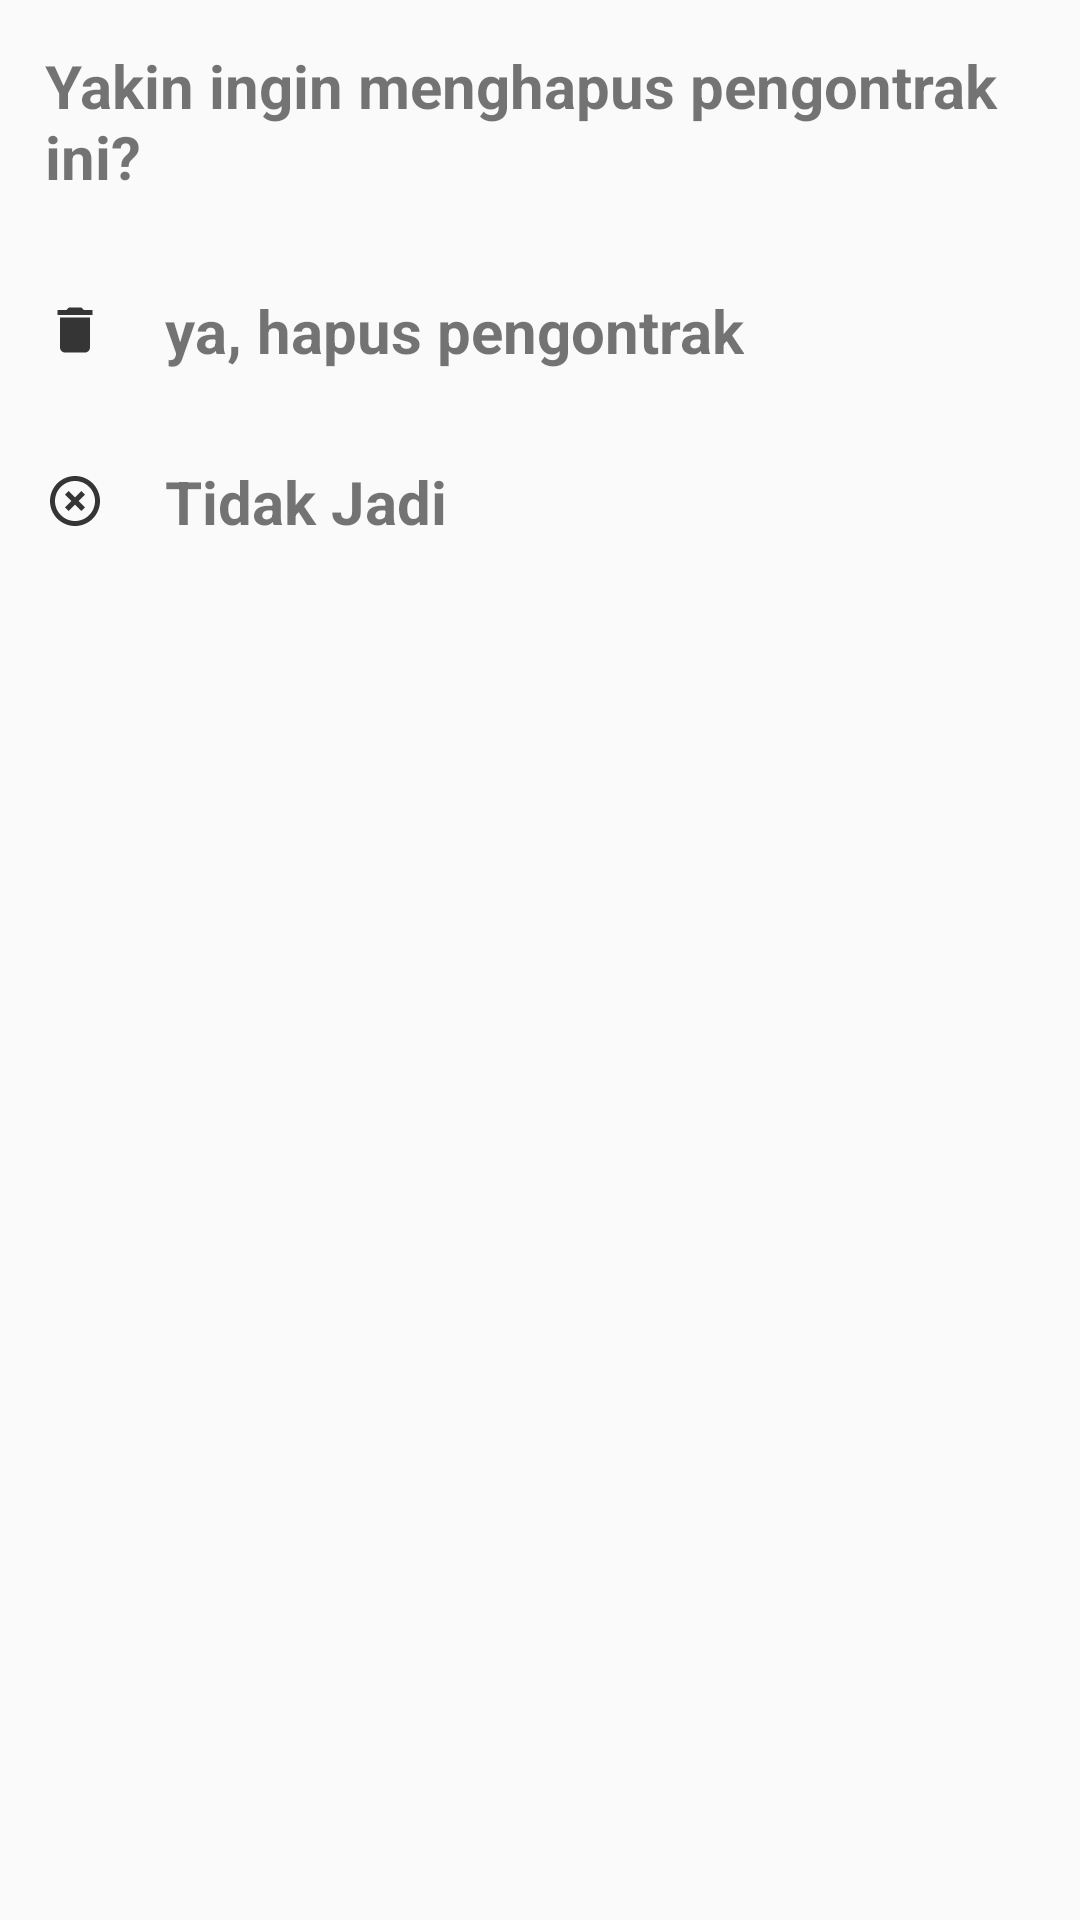

The Android layout XML behind this screen, and the referenced resources:
<!-- AndroidManifest.xml: application theme Theme.BigBoss -->
<!-- res/layout/bottom_sheet_dialog.xml -->
<?xml version="1.0" encoding="utf-8"?>
<LinearLayout xmlns:android="http://schemas.android.com/apk/res/android"
    android:orientation="vertical"
    android:layout_width="match_parent"
    android:layout_height="match_parent">

    <TextView
        android:layout_margin="15dp"
        android:layout_width="wrap_content"
        android:layout_height="wrap_content"
        android:text="Yakin ingin menghapus pengontrak ini?"
        android:textSize="20sp"
        android:textStyle="bold"/>

    <Space
        android:layout_height="1dp"
        android:layout_width="match_parent" />

    <LinearLayout
        android:id="@+id/Yes"
        android:orientation="horizontal"
        android:layout_width="wrap_content"
        android:layout_margin="15dp"
        android:layout_height="wrap_content">
        <ImageView
            android:layout_gravity="center"
            android:src="@drawable/delete"
            android:layout_width="20dp"
            android:layout_height="20dp"/>
        <TextView

            android:layout_marginLeft="20dp"
            android:layout_gravity="center"
            android:layout_width="wrap_content"
            android:layout_height="wrap_content"
            android:text="ya, hapus pengontrak"
            android:textSize="20sp"
            android:textStyle="bold"/>
        />
    </LinearLayout>

    <LinearLayout
        android:id="@+id/No"
        android:orientation="horizontal"
        android:layout_width="wrap_content"
        android:layout_margin="15dp"
        android:layout_height="wrap_content">
        <ImageView
            android:layout_gravity="center"
            android:src="@drawable/circle_close"
            android:layout_width="20dp"
            android:layout_height="20dp"/>
        <TextView
            android:layout_marginLeft="20dp"
            android:layout_gravity="center"
            android:layout_width="wrap_content"
            android:layout_height="wrap_content"
            android:text="Tidak Jadi"
            android:textSize="20sp"
            android:textStyle="bold"/>
        />
    </LinearLayout>

</LinearLayout>
<!-- resources referenced by this layout -->
<resources>
  <!-- drawable circle_close (drawable) -->
  <vector android:height="24dp" android:tint="#353535"
      android:viewportHeight="24" android:viewportWidth="24"
      android:width="24dp" xmlns:android="http://schemas.android.com/apk/res/android">
      <path android:fillColor="@android:color/white" android:pathData="M14.59,8L12,10.59 9.41,8 8,9.41 10.59,12 8,14.59 9.41,16 12,13.41 14.59,16 16,14.59 13.41,12 16,9.41 14.59,8zM12,2C6.47,2 2,6.47 2,12s4.47,10 10,10 10,-4.47 10,-10S17.53,2 12,2zM12,20c-4.41,0 -8,-3.59 -8,-8s3.59,-8 8,-8 8,3.59 8,8 -3.59,8 -8,8z"/>
  </vector>
  <!-- drawable delete (drawable) -->
  <vector android:height="24dp" android:tint="#353535"
      android:viewportHeight="24" android:viewportWidth="24"
      android:width="24dp" xmlns:android="http://schemas.android.com/apk/res/android">
      <path android:fillColor="@android:color/white" android:pathData="M6,19c0,1.1 0.9,2 2,2h8c1.1,0 2,-0.9 2,-2V7H6v12zM19,4h-3.5l-1,-1h-5l-1,1H5v2h14V4z"/>
  </vector>
  <style name="Theme.BigBoss" parent="Theme.AppCompat.Light.NoActionBar">
          
          <item name="colorPrimary">@color/purple_500</item>
          <item name="colorPrimaryVariant">@color/purple_700</item>
          <item name="colorOnPrimary">@color/white</item>
          
          <item name="colorSecondary">@color/teal_200</item>
          <item name="colorSecondaryVariant">@color/teal_700</item>
          <item name="colorOnSecondary">@color/black</item>
          
          <item name="android:statusBarColor" tools:targetApi="l">?attr/colorPrimaryVariant</item>
          
      </style>
  <color name="purple_500">#FF6200EE</color>
  <color name="purple_700">#FF3700B3</color>
  <color name="white">#FFFFFFFF</color>
  <color name="teal_200">#FF03DAC5</color>
  <color name="teal_700">#FF018786</color>
  <color name="black">#FF000000</color>
</resources>
